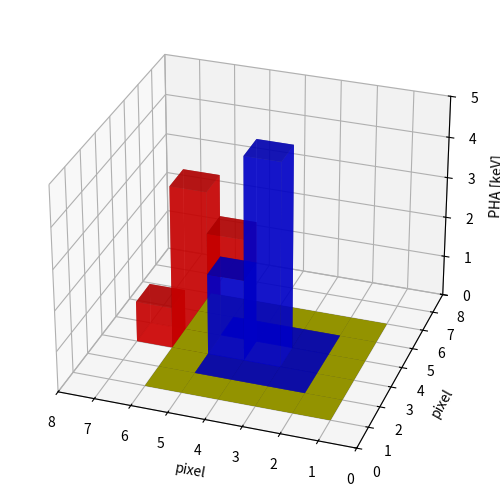

Reproduce this figure in Python.
'''Generate schematic of a pile-up event
'''
import numpy as np

import matplotlib.pyplot as plt
from mpl_toolkits.mplot3d import Axes3D  # import required for projection='3d'


event1 = np.array([[0., 0., 0., 0., 0., 0., 0., 0.],
                   [0., 0., 0., 0., 0., 0., 0., 0.],
                   [0., 0., .01, .01, .01, 0., 0., 0.],
                   [0., 0., .01, 5., 2., 0., 0., 0.],
                   [0., 0., .01, .01, .01, 0., 0., 0.],
                   [0., 0., 0., 0., 0., 0., 0., 0.],
                   [0., 0., 0., 0., 0., 0., 0., 0.],
                   [0., 0., 0., 0., 0., 0., 0., 0.]])
event2 = np.array([[0., 0., 0., 0., 0., 0., 0., 0.],
                   [0., 0., 0., 0., 0., 0., 0., 0.],
                   [0., 0., 0., 0., 0., 0., 0., 0.],
                   [0., 0., 0., 0., 1., 4., 1., 0.],
                   [0., 0., 0., 0., 0., 0., 0., 0.],
                   [0., 0., 0., 0., 0., 0., 0., 0.],
                   [0., 0., 0., 0., 0., 0., 0., 0.],
                   [0., 0., 0., 0., 0., 0., 0., 0.]])


xpos = np.arange(8)
ypos = xpos.copy()
xpos, ypos = np.meshgrid(xpos, ypos)
xpos = xpos.flatten()
ypos = ypos.flatten()


z0 = np.zeros_like(event1).flatten()
dx = np.ones_like(z0)
dy = dx.copy()

ind1 = event1.flatten() > 0
ind2 = event2.flatten() > 0

relevantregion = np.zeros((8, 8))
relevantregion[1:6, 1:6] = 1
indrelevant = relevantregion.flatten() > 0


fig = plt.figure()
ax = fig.add_subplot(111, projection='3d')

ax.bar3d(xpos[indrelevant], ypos[indrelevant], z0[indrelevant],
         dx[indrelevant], dy[indrelevant], 
         relevantregion.flatten()[indrelevant]*1e-4,
         color='y', zsort='average', alpha=None)

ax.bar3d(xpos[ind1], ypos[ind1], z0[ind1], dx[ind1], dy[ind1], event1.flatten()[ind1], color='b', zsort='average', alpha=.7)

ax.bar3d(xpos[ind2], ypos[ind2], event1.flatten()[ind2], dx[ind2], dy[ind2], event2.flatten()[ind2], zsort='average', color='r', alpha=.7)
ax.set_xlim3d(8, 0)
ax.set_ylim3d(0, 8)
ax.set_zlim3d(0, 5)
ax.view_init(29., -71.)
ax.set_zlabel('PHA [keV]')
ax.set_xlabel('pixel')
ax.set_ylabel('pixel')
fig.subplots_adjust(0,0,1,1)
